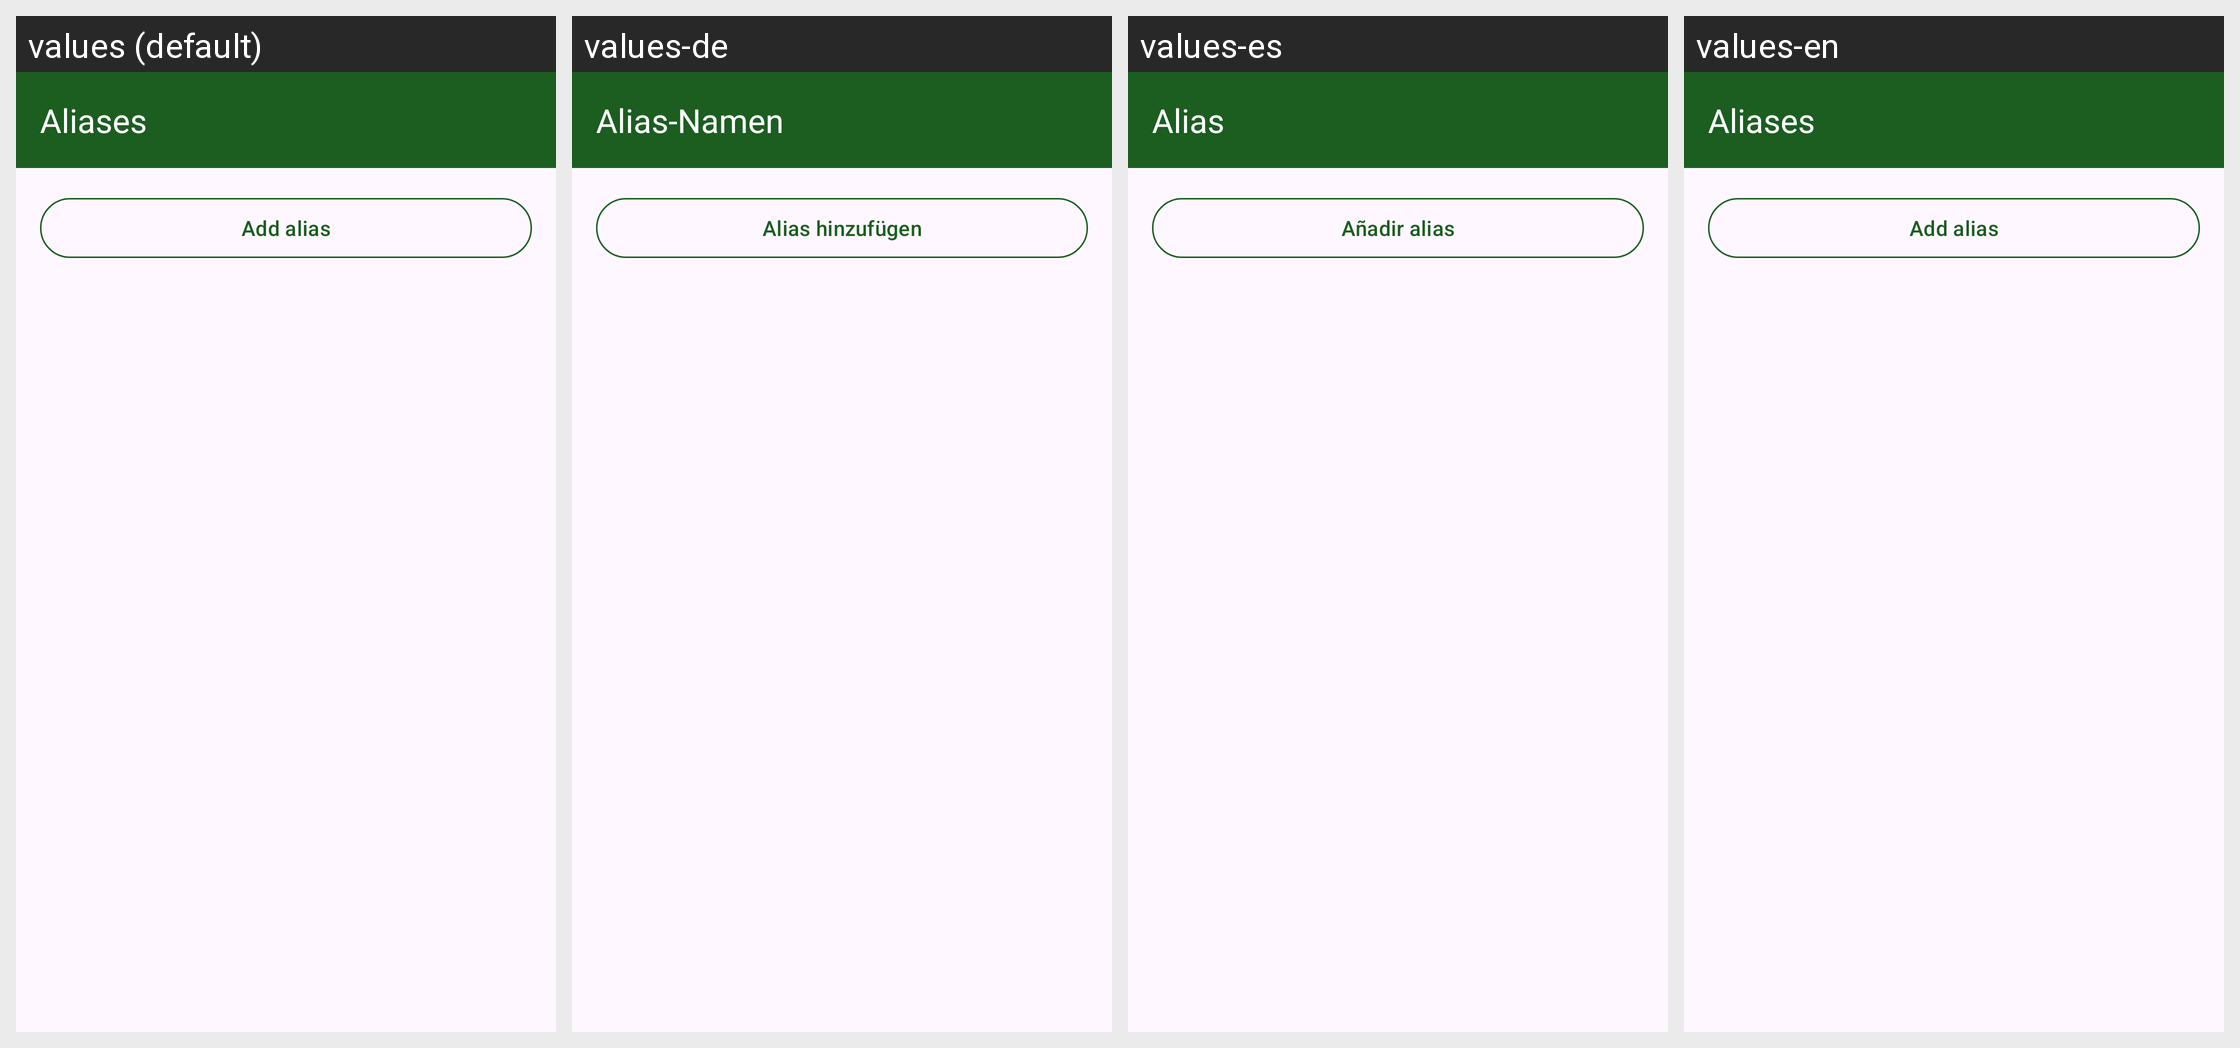

This grid shows one Android layout under several languages. Give, for every string resource on the screen, its name, the default text and each shown locale's text.
Android screen res/layout/activity_alias.xml rendered under 4 locales, left to right: values (default), values-de, values-es, values-en. Device: Nexus 5 (rendered at 1080×1920; each locale shown at half size, 540×960, under a caption strip naming it); theme Theme.Ausgaben.
Strings drawn on this screen, with the default value and each locale's value (text and hints the layout hard-codes, and strings that could not be matched under every locale, appear in the picture but are not listed):

alias_manage_title
  values: Aliases
  values-de: Alias-Namen
  values-es: Alias
  values-en: Aliases

alias_add
  values: Add alias
  values-de: Alias hinzufügen
  values-es: Añadir alias
  values-en: Add alias
